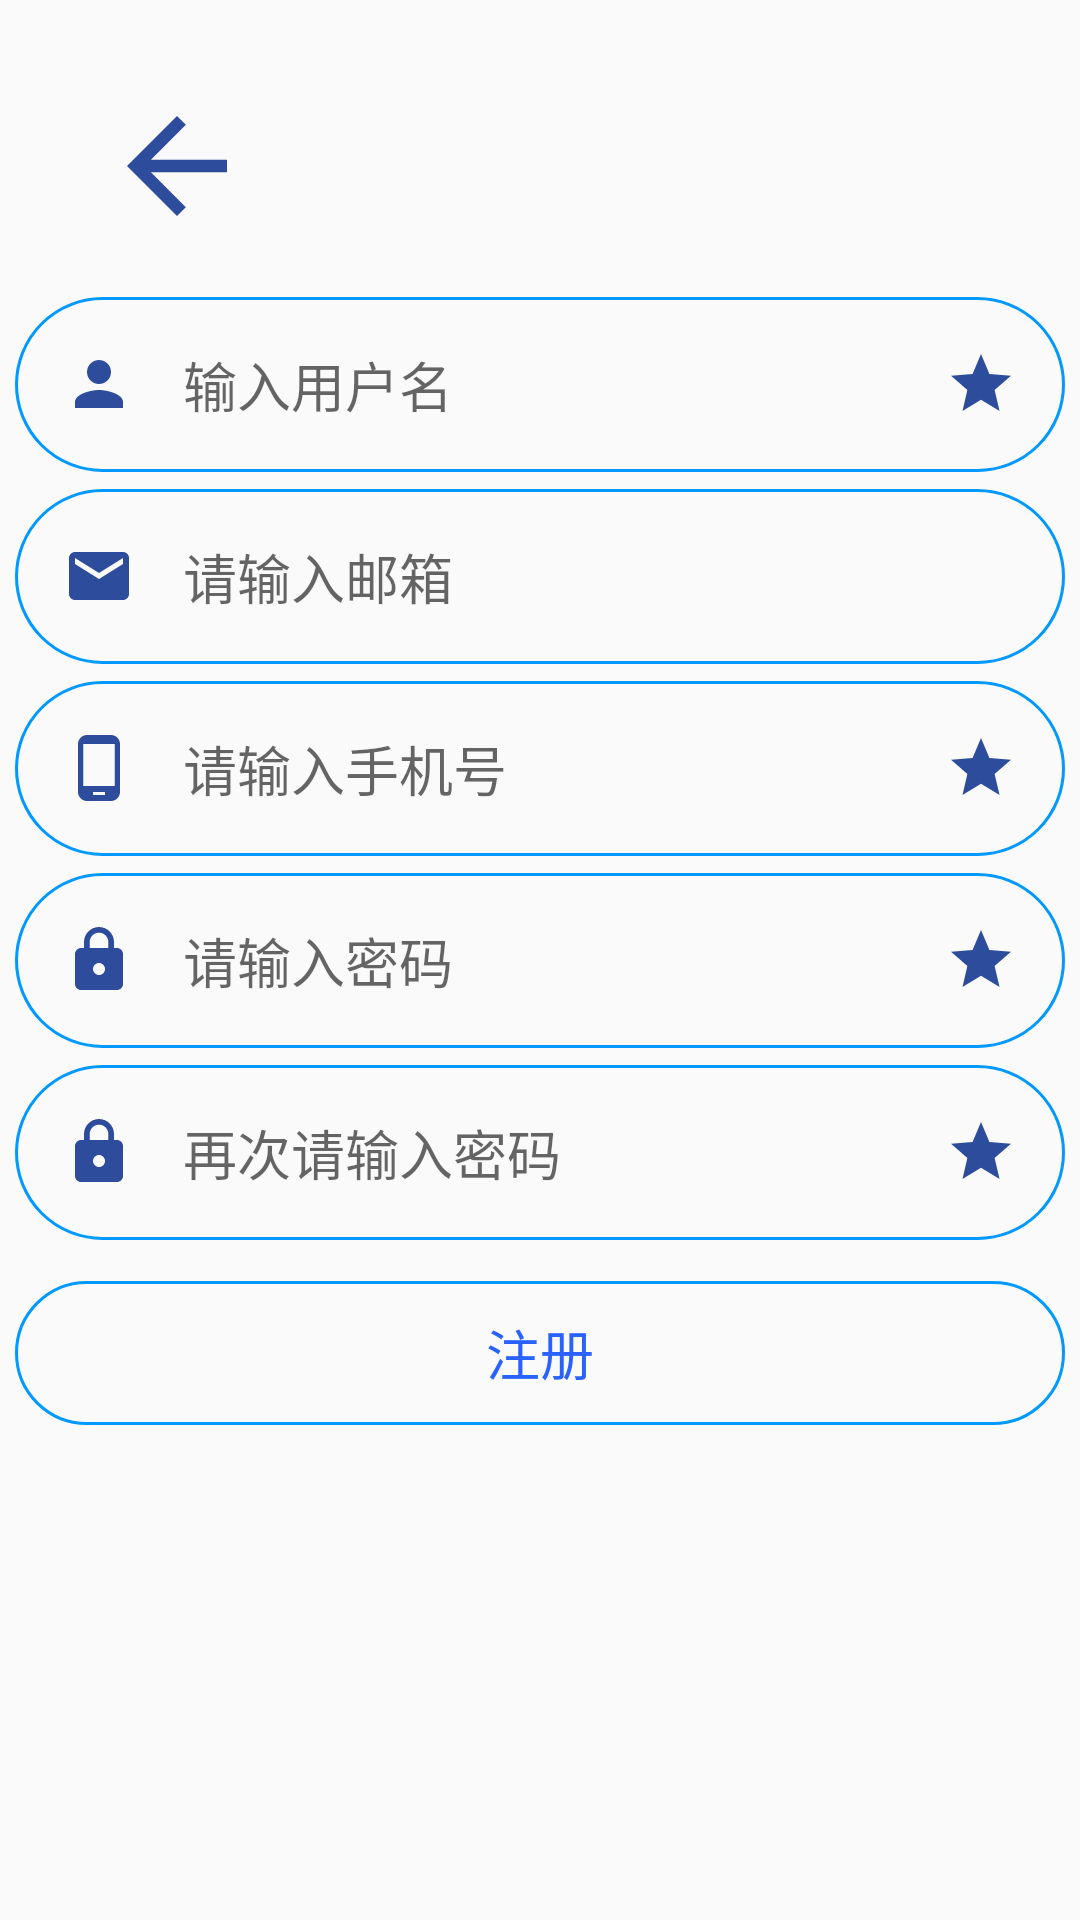

Produce the Android XML layout that renders to this screen, including the resource entries it uses.
<!-- AndroidManifest.xml: application theme Theme.Titi -->
<!-- res/layout/register.xml -->
<?xml version="1.0" encoding="utf-8"?>

<androidx.constraintlayout.widget.ConstraintLayout xmlns:android="http://schemas.android.com/apk/res/android"
    xmlns:app="http://schemas.android.com/apk/res-auto"
    xmlns:tools="http://schemas.android.com/tools"
    android:layout_width="match_parent"
    android:layout_height="match_parent"
  >

    <androidx.constraintlayout.widget.Guideline
        android:id="@+id/guideline7"
        android:layout_width="wrap_content"
        android:layout_height="wrap_content"
        android:orientation="vertical"
        app:layout_constraintGuide_percent="0.5" />

    <androidx.constraintlayout.widget.Guideline
        android:id="@+id/guideline8"
        android:layout_width="wrap_content"
        android:layout_height="wrap_content"
        android:orientation="horizontal"
        app:layout_constraintGuide_percent="0.15" />

    <androidx.constraintlayout.widget.Guideline
        android:id="@+id/guideline9"
        android:layout_width="wrap_content"
        android:layout_height="wrap_content"
        android:orientation="horizontal"
        app:layout_constraintGuide_percent="0.25" />

    <androidx.constraintlayout.widget.Guideline
        android:id="@+id/guideline10"
        android:layout_width="wrap_content"
        android:layout_height="wrap_content"
        android:orientation="horizontal"
        app:layout_constraintGuide_percent="0.35" />

    <androidx.constraintlayout.widget.Guideline
        android:id="@+id/guideline11"
        android:layout_width="wrap_content"
        android:layout_height="wrap_content"
        android:orientation="horizontal"
        app:layout_constraintGuide_percent="0.45" />

    <androidx.constraintlayout.widget.Guideline
        android:id="@+id/guideline12"
        android:layout_width="wrap_content"
        android:layout_height="wrap_content"
        android:orientation="horizontal"
        app:layout_constraintGuide_percent="0.55" />

    <androidx.constraintlayout.widget.Guideline
        android:id="@+id/guideline13"
        android:layout_width="wrap_content"
        android:layout_height="wrap_content"
        android:orientation="horizontal"
        app:layout_constraintGuide_percent="0.65" />

    <androidx.constraintlayout.widget.Guideline
        android:id="@+id/guideline14"
        android:layout_width="wrap_content"
        android:layout_height="wrap_content"
        android:orientation="horizontal"
        app:layout_constraintGuide_percent="0.75" />

    <ImageView
        android:id="@+id/iv_back"
        android:layout_width="50dp"
        android:layout_height="50dp"
        android:layout_marginTop="16dp"
        app:layout_constraintBottom_toTopOf="@+id/guideline8"
        app:layout_constraintEnd_toStartOf="@+id/guideline7"
        app:layout_constraintHorizontal_bias="0.262"
        app:layout_constraintStart_toStartOf="parent"
        app:layout_constraintTop_toTopOf="parent"
        app:layout_constraintVertical_bias="0.477"
        app:srcCompat="@drawable/ic_baseline_arrow_back_24" />

    <EditText
        android:id="@+id/et_rgsName"
        android:layout_width="350dp"
        android:layout_height="wrap_content"
        android:autofillHints=""
        android:background="@drawable/round_border"
        android:drawableStart="@drawable/ic_user"
        android:drawableEnd="@drawable/ic_baseline_star_24"
        android:drawablePadding="16dp"
        android:ems="10"
        android:hint="输入用户名"
        android:inputType="textPersonName"
        android:padding="16dp"
        app:layout_constraintBottom_toTopOf="@+id/guideline9"
        app:layout_constraintEnd_toEndOf="parent"
        app:layout_constraintStart_toStartOf="parent"
        app:layout_constraintTop_toTopOf="@+id/guideline8" />

    <EditText
        android:id="@+id/et_rgsEmail"
        android:layout_width="350dp"
        android:layout_height="wrap_content"
        android:autofillHints=""
        android:background="@drawable/round_border"
        android:drawableStart="@drawable/ic_baseline_email_24"
        android:drawablePadding="16dp"
        android:ems="10"
        android:hint="请输入邮箱"
        android:inputType="textPersonName"
        android:padding="16dp"
        app:layout_constraintBottom_toTopOf="@+id/guideline10"
        app:layout_constraintEnd_toEndOf="parent"
        app:layout_constraintStart_toStartOf="parent"
        app:layout_constraintTop_toTopOf="@+id/guideline9" />

    <EditText
        android:id="@+id/et_rgsPhoneNum"
        android:layout_width="350dp"
        android:layout_height="wrap_content"
        android:autofillHints=""
        android:background="@drawable/round_border"
        android:drawableStart="@drawable/ic_baseline_phone_android_24"
        android:drawableEnd="@drawable/ic_baseline_star_24"
        android:drawablePadding="16dp"
        android:ems="10"
        android:hint="请输入手机号"
        android:inputType="textPersonName"
        android:padding="16dp"
        app:layout_constraintBottom_toTopOf="@+id/guideline11"
        app:layout_constraintEnd_toEndOf="parent"
        app:layout_constraintStart_toStartOf="parent"
        app:layout_constraintTop_toTopOf="@+id/guideline10" />

    <EditText
        android:id="@+id/et_rgsPsw1"
        android:layout_width="350dp"
        android:layout_height="wrap_content"
        android:autofillHints=""
        android:background="@drawable/round_border"
        android:drawableStart="@drawable/ic_lock"
        android:drawableEnd="@drawable/ic_baseline_star_24"
        android:drawablePadding="16dp"
        android:ems="10"
        android:hint="请输入密码"
        android:inputType="textPersonName"
        android:padding="16dp"
        app:layout_constraintBottom_toTopOf="@+id/guideline12"
        app:layout_constraintEnd_toEndOf="parent"
        app:layout_constraintStart_toStartOf="parent"
        app:layout_constraintTop_toTopOf="@+id/guideline11" />

    <EditText
        android:id="@+id/et_rgsPsw2"
        android:layout_width="350dp"
        android:layout_height="wrap_content"
        android:autofillHints=""
        android:background="@drawable/round_border"
        android:drawableStart="@drawable/ic_lock"
        android:drawableEnd="@drawable/ic_baseline_star_24"
        android:drawablePadding="16dp"
        android:ems="10"
        android:hint="再次请输入密码"
        android:inputType="textPersonName"
        android:padding="16dp"
        app:layout_constraintBottom_toTopOf="@+id/guideline13"
        app:layout_constraintEnd_toEndOf="parent"
        app:layout_constraintStart_toStartOf="parent"
        app:layout_constraintTop_toTopOf="@+id/guideline12" />

    <Button
        android:id="@+id/btn_rgs"
        android:layout_width="350dp"
        android:layout_height="wrap_content"
        android:background="@drawable/round_border"
        android:text="注册"
        android:textColor="#2962FF"
        android:textSize="18sp"
        app:layout_constraintBottom_toTopOf="@+id/guideline14"
        app:layout_constraintEnd_toEndOf="parent"
        app:layout_constraintHorizontal_bias="0.491"
        app:layout_constraintStart_toStartOf="parent"
        app:layout_constraintTop_toTopOf="@+id/guideline13"
        app:layout_constraintVertical_bias="0.692" />

</androidx.constraintlayout.widget.ConstraintLayout>
<!-- resources referenced by this layout -->
<resources>
  <!-- drawable ic_baseline_arrow_back_24 (drawable) -->
  <vector android:height="24dp" android:tint="#2D4C9C"
      android:viewportHeight="24" android:viewportWidth="24"
      android:width="24dp" xmlns:android="http://schemas.android.com/apk/res/android">
      <path android:fillColor="@android:color/white" android:pathData="M20,11H7.83l5.59,-5.59L12,4l-8,8 8,8 1.41,-1.41L7.83,13H20v-2z"/>
  </vector>
  <!-- drawable ic_baseline_email_24 (drawable) -->
  <vector android:height="24dp" android:tint="#2D4C9C"
      android:viewportHeight="24" android:viewportWidth="24"
      android:width="24dp" xmlns:android="http://schemas.android.com/apk/res/android">
      <path android:fillColor="@android:color/white" android:pathData="M20,4L4,4c-1.1,0 -1.99,0.9 -1.99,2L2,18c0,1.1 0.9,2 2,2h16c1.1,0 2,-0.9 2,-2L22,6c0,-1.1 -0.9,-2 -2,-2zM20,8l-8,5 -8,-5L4,6l8,5 8,-5v2z"/>
  </vector>
  <!-- drawable ic_baseline_phone_android_24 (drawable) -->
  <vector android:height="24dp" android:tint="#2D4C9C"
      android:viewportHeight="24" android:viewportWidth="24"
      android:width="24dp" xmlns:android="http://schemas.android.com/apk/res/android">
      <path android:fillColor="@android:color/white" android:pathData="M16,1L8,1C6.34,1 5,2.34 5,4v16c0,1.66 1.34,3 3,3h8c1.66,0 3,-1.34 3,-3L19,4c0,-1.66 -1.34,-3 -3,-3zM14,21h-4v-1h4v1zM17.25,18L6.75,18L6.75,4h10.5v14z"/>
  </vector>
  <!-- drawable ic_baseline_star_24 (drawable) -->
  <vector android:height="24dp" android:tint="#2D4C9C"
      android:viewportHeight="24" android:viewportWidth="24"
      android:width="24dp" xmlns:android="http://schemas.android.com/apk/res/android">
      <path android:fillColor="@android:color/white" android:pathData="M12,17.27L18.18,21l-1.64,-7.03L22,9.24l-7.19,-0.61L12,2 9.19,8.63 2,9.24l5.46,4.73L5.82,21z"/>
  </vector>
  <!-- drawable ic_lock (drawable) -->
  <vector android:height="24dp" android:tint="#2D4C9C"
      android:viewportHeight="24" android:viewportWidth="24"
      android:width="24dp" xmlns:android="http://schemas.android.com/apk/res/android">
      <path android:fillColor="@android:color/white" android:pathData="M18,8h-1L17,6c0,-2.76 -2.24,-5 -5,-5S7,3.24 7,6v2L6,8c-1.1,0 -2,0.9 -2,2v10c0,1.1 0.9,2 2,2h12c1.1,0 2,-0.9 2,-2L20,10c0,-1.1 -0.9,-2 -2,-2zM12,17c-1.1,0 -2,-0.9 -2,-2s0.9,-2 2,-2 2,0.9 2,2 -0.9,2 -2,2zM15.1,8L8.9,8L8.9,6c0,-1.71 1.39,-3.1 3.1,-3.1 1.71,0 3.1,1.39 3.1,3.1v2z"/>
  </vector>
  <!-- drawable ic_user (drawable) -->
  <vector android:height="24dp" android:tint="#2D4C9C"
      android:viewportHeight="24" android:viewportWidth="24"
      android:width="24dp" xmlns:android="http://schemas.android.com/apk/res/android">
      <path android:fillColor="@android:color/white" android:pathData="M12,12c2.21,0 4,-1.79 4,-4s-1.79,-4 -4,-4 -4,1.79 -4,4 1.79,4 4,4zM12,14c-2.67,0 -8,1.34 -8,4v2h16v-2c0,-2.66 -5.33,-4 -8,-4z"/>
  </vector>
  <!-- drawable round_border (drawable) -->
  <?xml version="1.0" encoding="utf-8"?>
  
  <shape xmlns:android="http://schemas.android.com/apk/res/android">
      <stroke android:color="@color/colorPrimary"
          android:width="1dp"/>
      <corners android:radius="100dp"/>
  </shape>
  <style name="Theme.Titi" parent="Theme.AppCompat.Light">
          
          <item name="colorPrimary">#00FFFFFF</item>
          <item name="colorPrimaryVariant">@color/white</item>
          <item name="colorOnPrimary">@color/white</item>
          
          <item name="colorSecondary">@color/teal_200</item>
          <item name="colorSecondaryVariant">@color/teal_700</item>
          <item name="colorOnSecondary">@color/black</item>
          
          <item name="android:statusBarColor" tools:targetApi="l">#F8F7FC</item>
          
      </style>
  <color name="colorPrimary">#0099ff</color>
  <color name="white">#FFFFFFFF</color>
  <color name="teal_200">#FF03DAC5</color>
  <color name="teal_700">#FF018786</color>
  <color name="black">#FF000000</color>
</resources>
